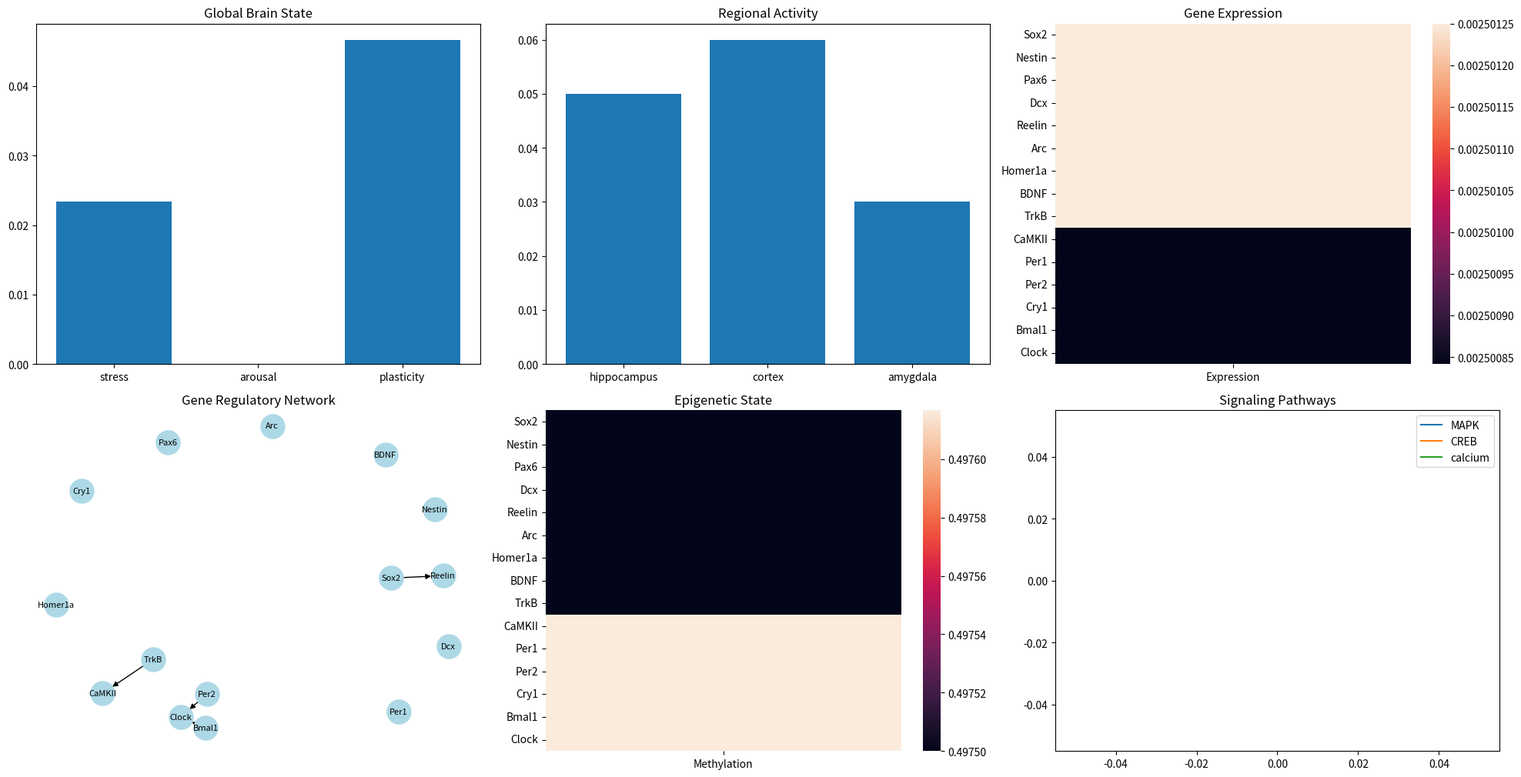
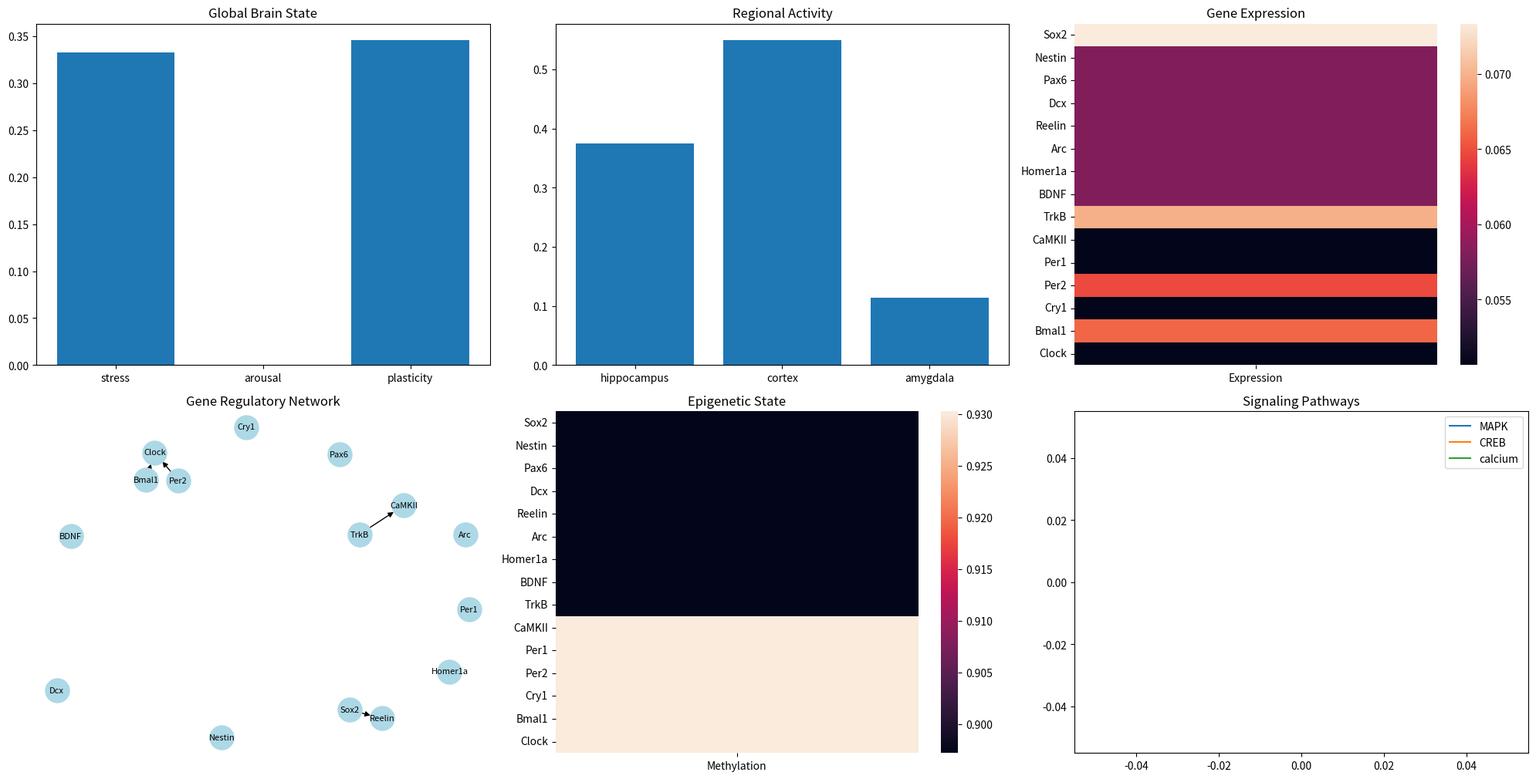
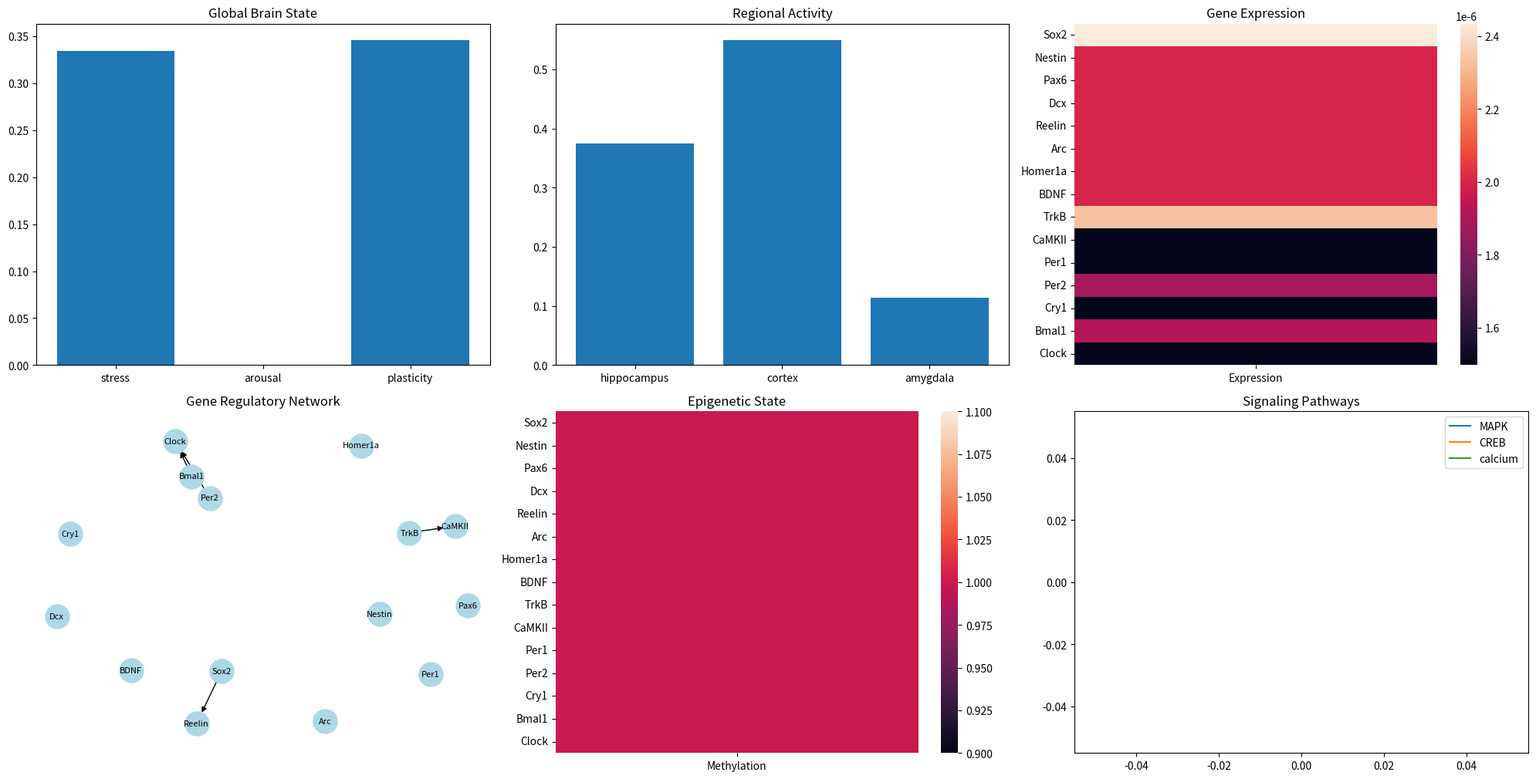
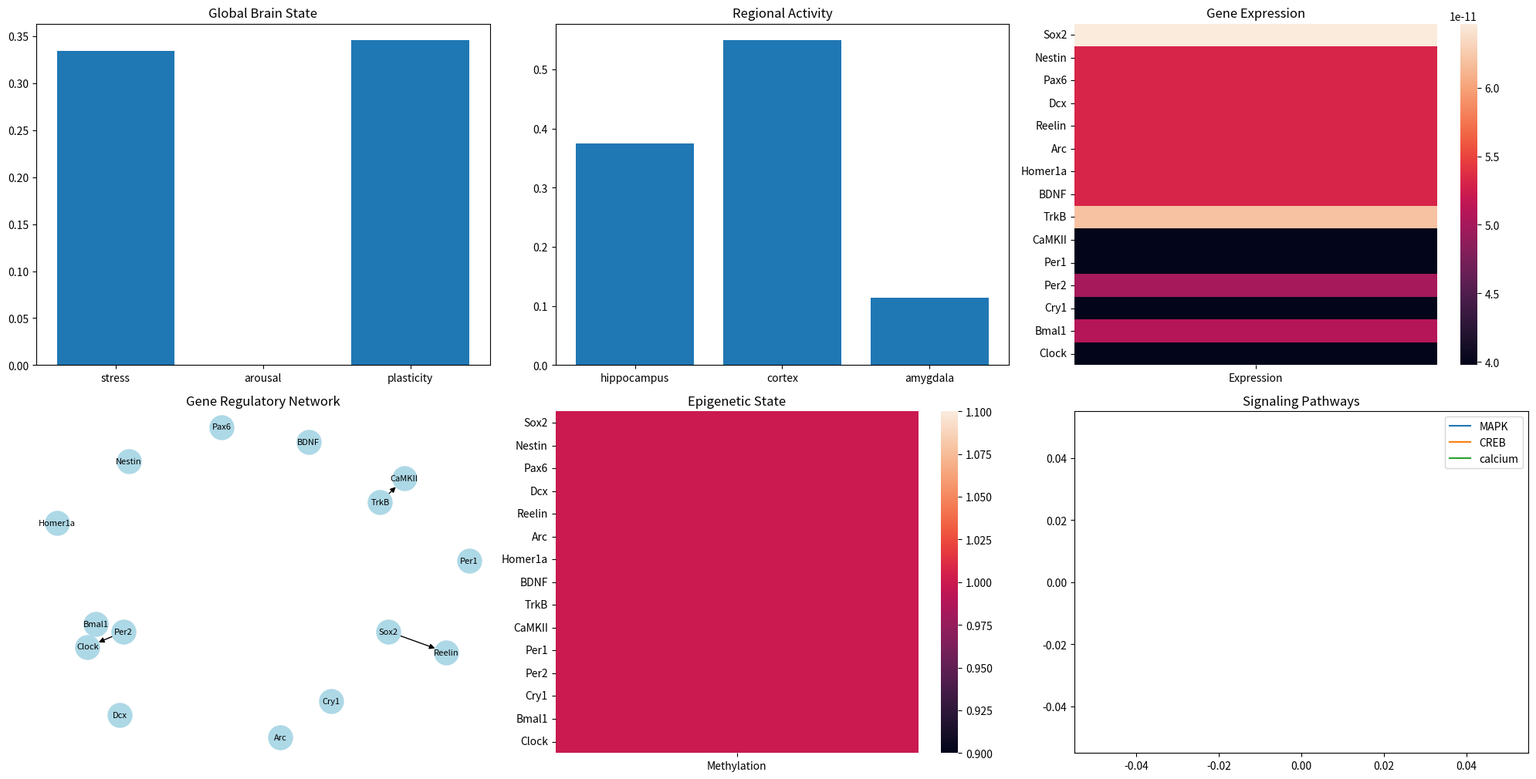
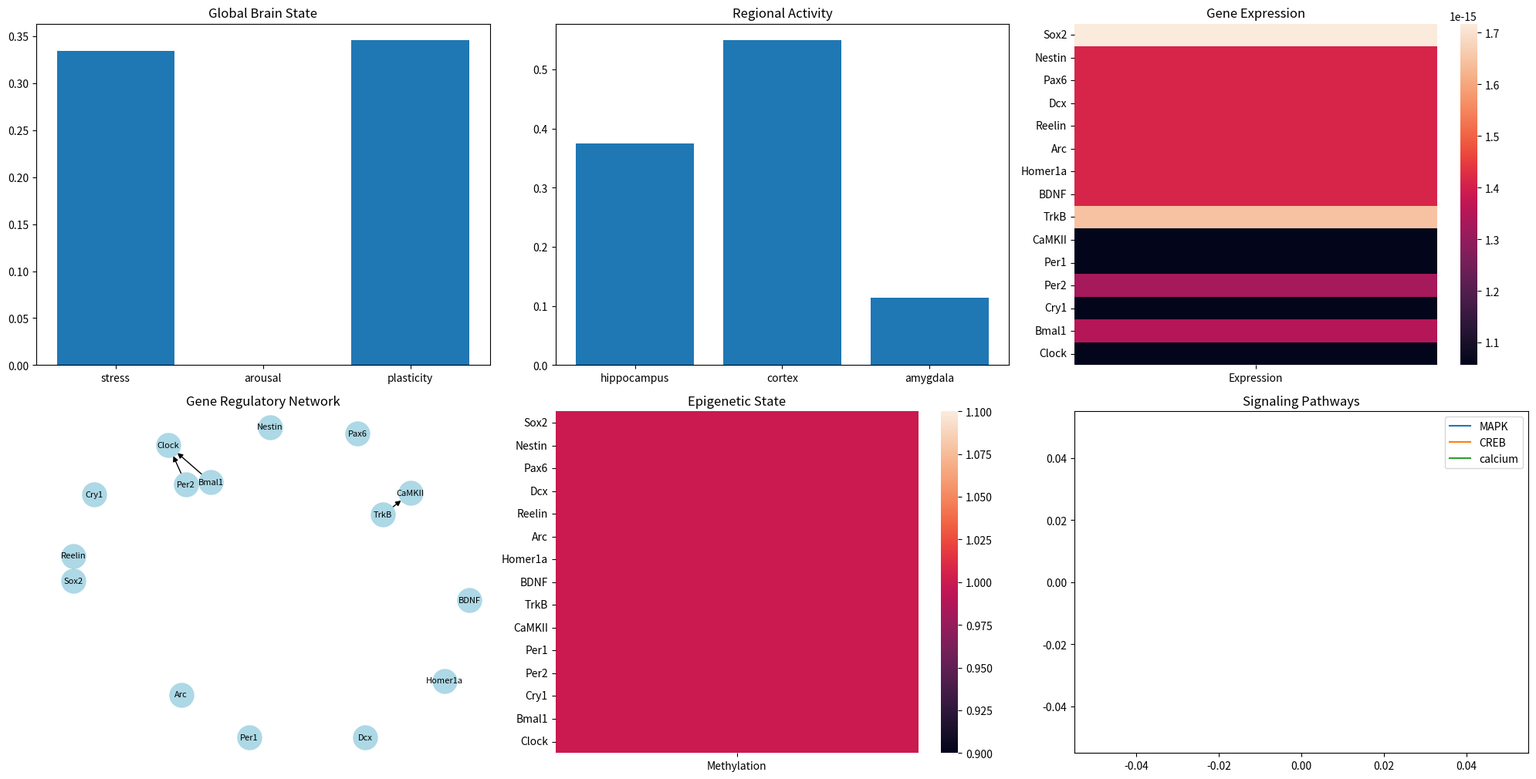
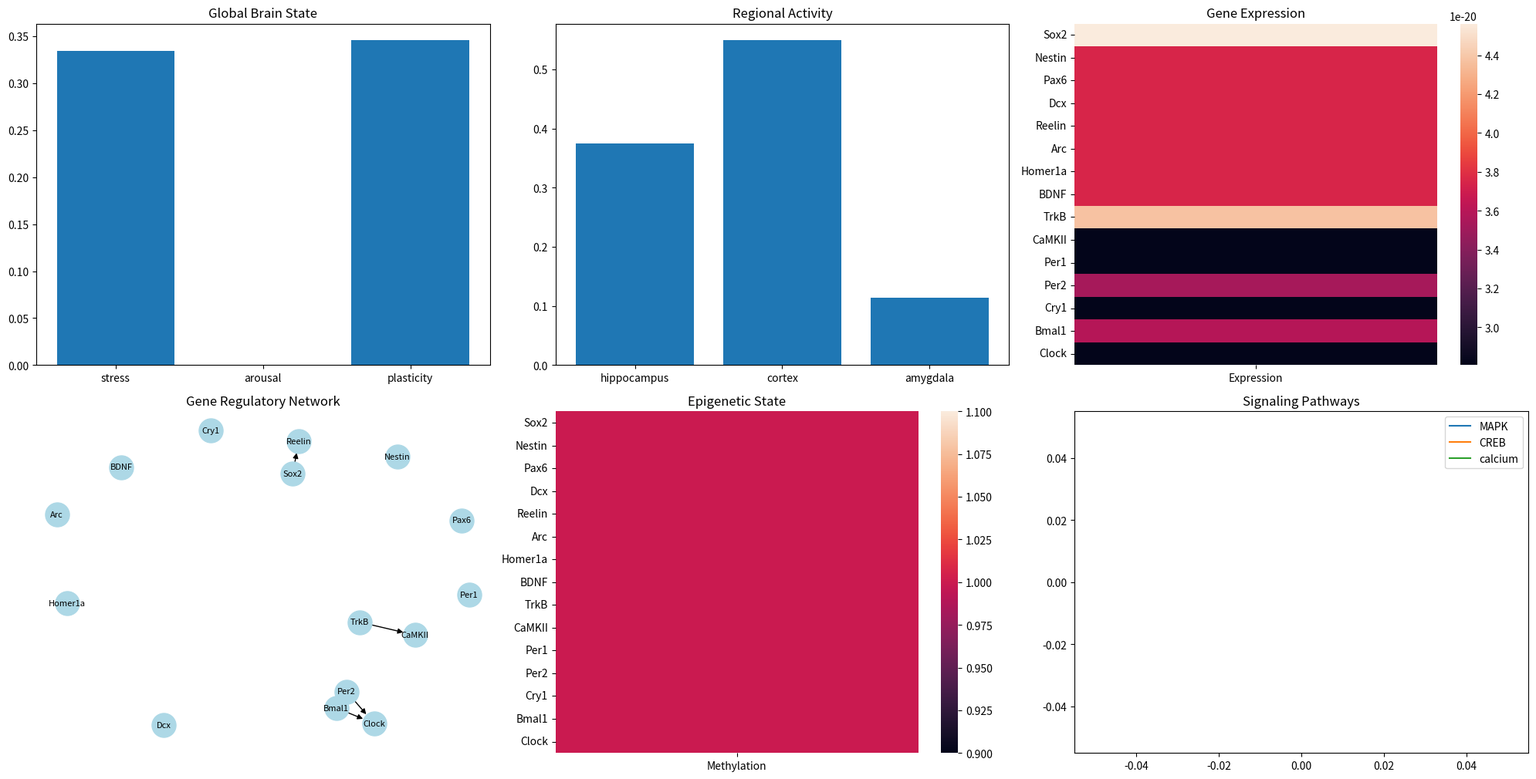
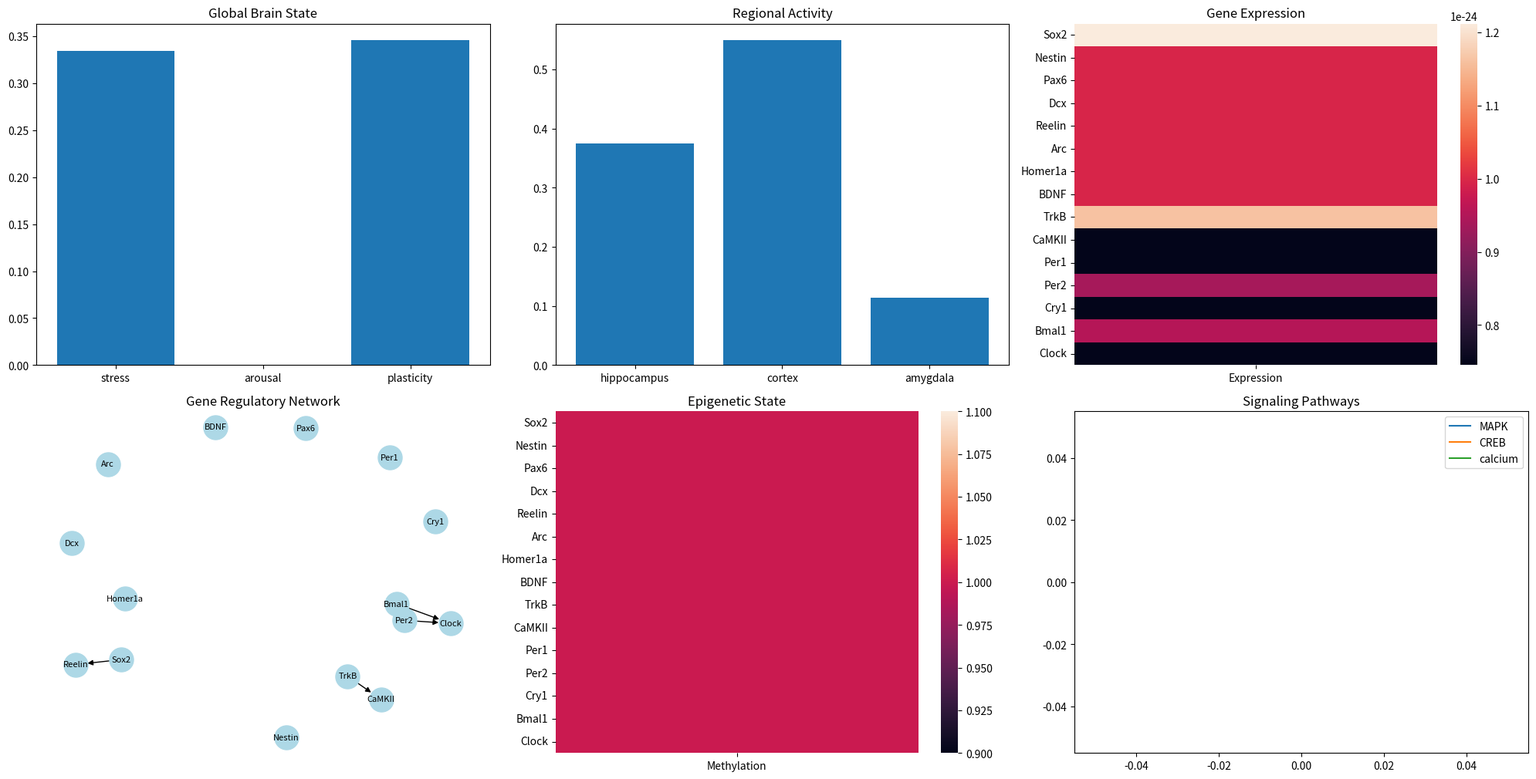
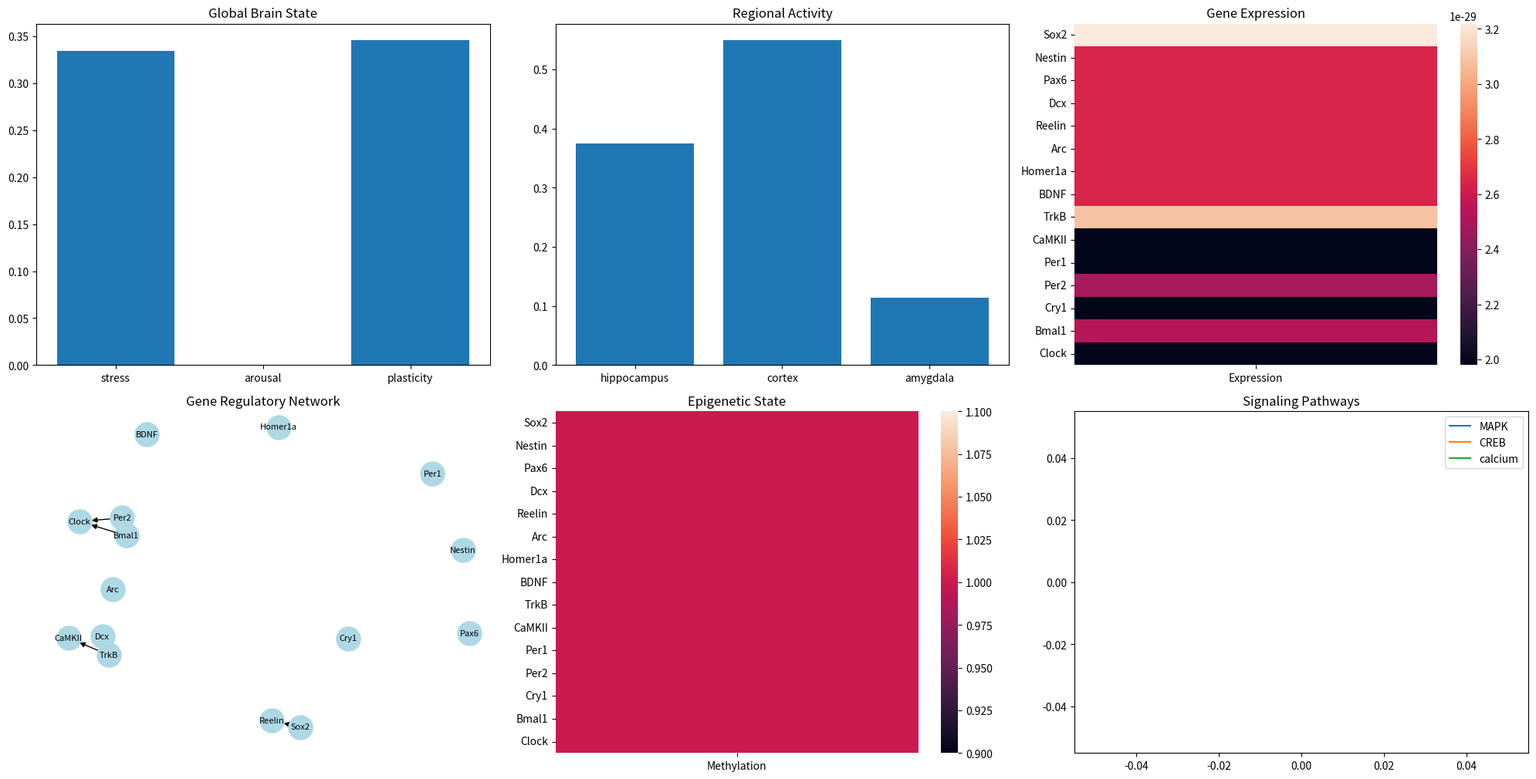
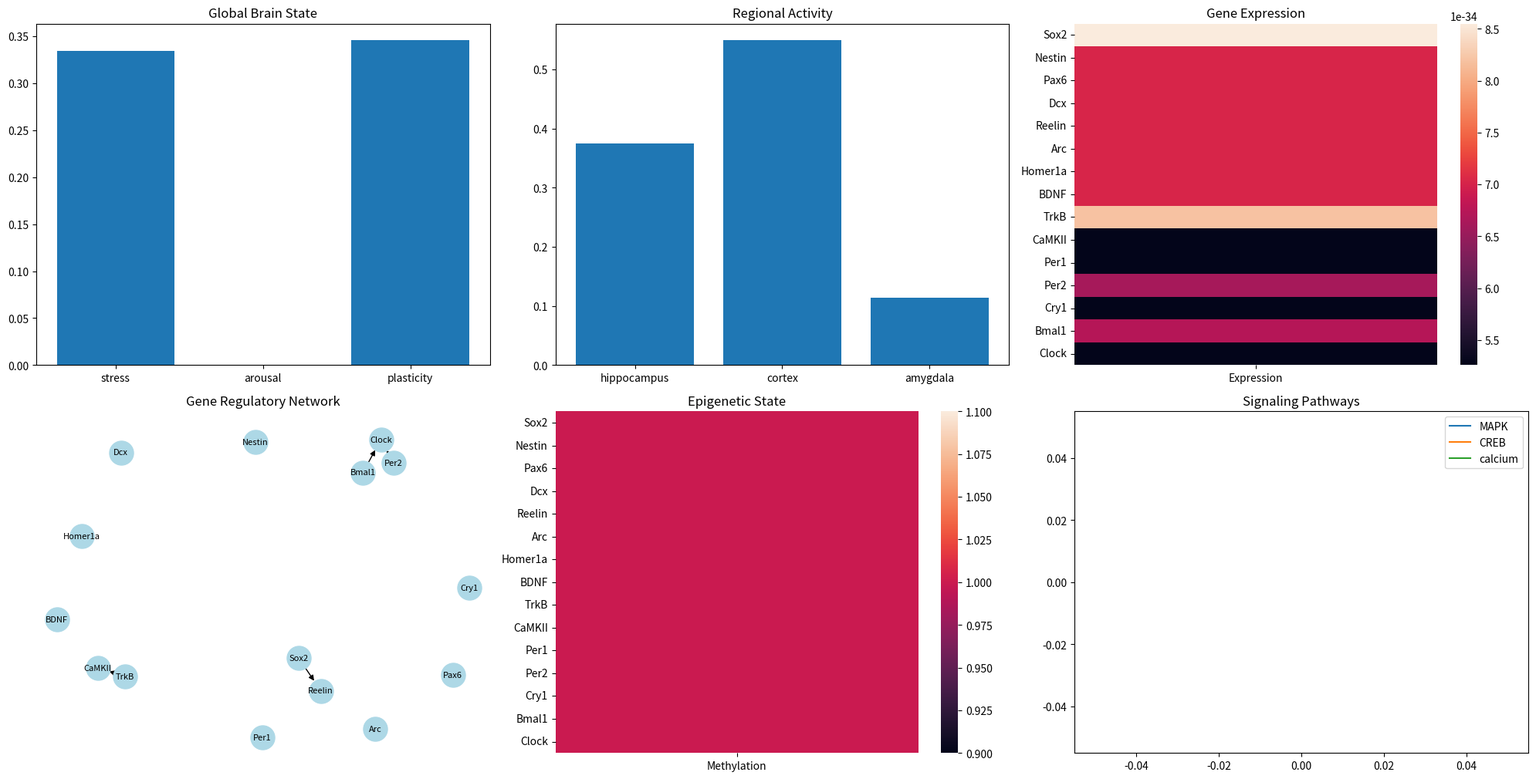
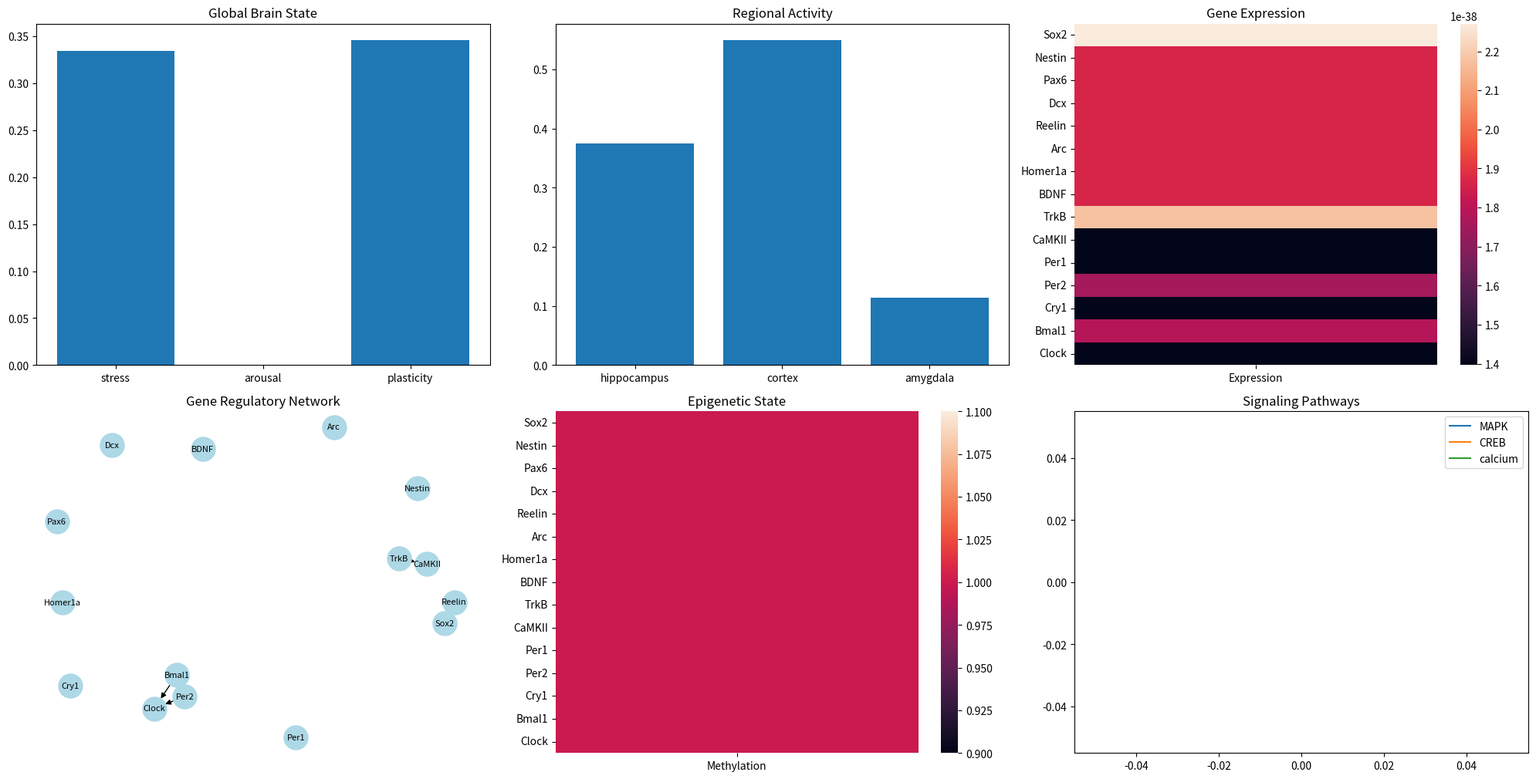

Recreate these plots in Python, in order.
import numpy as np
import matplotlib.pyplot as plt
import networkx as nx
from dataclasses import dataclass
from typing import Dict, List, Set, Tuple, Optional
import logging
from pathlib import Path
import seaborn as sns
from collections import deque
import time

logging.basicConfig(
    level=logging.INFO,
    format='%(asctime)s - %(levelname)s - %(message)s',
    filename='integrated_brain.log'
)
logger = logging.getLogger(__name__)

class TimeDelayBuffer:
    """Implementa delays temporais para sinais biológicos"""
    def __init__(self, delay_steps: int):
        self.buffer = deque(maxlen=delay_steps)
        self.delay_steps = delay_steps
        
    def add(self, value):
        self.buffer.append(value)
        
    def get(self):
        if len(self.buffer) < self.delay_steps:
            return 0.0
        return self.buffer[0]

class EpigeneticRegulation:
    def __init__(self):
        self.methylation_state = {}
        self.histone_modifications = {}
        self.chromatin_state = {}
        self.delay_buffer = TimeDelayBuffer(10)  # 10 timesteps delay
        
    def update_state(self, gene: str, stress_level: float, activity: float):
        # Atualiza metilação com delay
        self.delay_buffer.add(stress_level)
        delayed_stress = self.delay_buffer.get()
        
        self.methylation_state[gene] = np.clip(
            self.methylation_state.get(gene, 0.5) + 0.1 * delayed_stress - 0.05 * activity,
            0, 1
        )
        
        # Atualiza modificações de histonas
        self.histone_modifications[gene] = np.clip(
            self.histone_modifications.get(gene, 0.5) + 0.1 * activity,
            0, 1
        )
        
        # Atualiza estado da cromatina
        self.chromatin_state[gene] = (
            self.methylation_state[gene] * 0.7 +
            self.histone_modifications[gene] * 0.3
        )
        
        return self.chromatin_state[gene]

class SignalingPathway:
    def __init__(self, name: str):
        self.name = name
        self.components = {}
        self.activation_history = []
        self.delay_buffer = TimeDelayBuffer(5)
        
    def activate(self, signal_strength: float):
        self.delay_buffer.add(signal_strength)
        delayed_signal = self.delay_buffer.get()
        
        for component in self.components:
            current_level = self.components[component]
            # Dinâmica não-linear com saturação
            new_level = current_level + (
                0.1 * delayed_signal * (1 - current_level) -
                0.05 * current_level
            )
            self.components[component] = np.clip(new_level, 0, 1)
        
        self.activation_history.append(
            np.mean(list(self.components.values()))
        )

class GeneNetwork:
    def __init__(self):
        self.epigenetics = EpigeneticRegulation()
        self.expression_levels = {}
        self.regulatory_network = nx.DiGraph()
        self._initialize_network()
        
    def _initialize_network(self):
        # Genes do desenvolvimento
        self.add_gene_group('development', [
            'Sox2', 'Nestin', 'Pax6', 'Dcx', 'Reelin'
        ])
        
        # Genes de plasticidade
        self.add_gene_group('plasticity', [
            'Arc', 'Homer1a', 'BDNF', 'TrkB', 'CaMKII'
        ])
        
        # Genes do ciclo circadiano
        self.add_gene_group('circadian', [
            'Per1', 'Per2', 'Cry1', 'Bmal1', 'Clock'
        ])
        
    def add_gene_group(self, group: str, genes: List[str]):
        for gene in genes:
            self.expression_levels[gene] = 0.0
            self.regulatory_network.add_node(
                gene, 
                group=group,
                expression=0.0
            )
        
        # Adiciona interações dentro do grupo
        for i, gene1 in enumerate(genes):
            for gene2 in genes[i+1:]:
                if np.random.random() < 0.3:  # 30% chance de interação
                    self.regulatory_network.add_edge(
                        gene1, gene2,
                        weight=np.random.normal(0.5, 0.1)
                    )

class BrainRegion:
    def __init__(self, name: str):
        self.name = name
        self.gene_network = GeneNetwork()
        self.signaling_pathways = {
            'MAPK': SignalingPathway('MAPK'),
            'CREB': SignalingPathway('CREB'),
            'calcium': SignalingPathway('calcium')
        }
        self.activity_level = 0.0
        self.stress_level = 0.0
        
    def update(self, input_signal: float, stress: float):
        self.activity_level = np.clip(
            self.activity_level * 0.9 + 0.1 * input_signal,
            0, 1
        )
        self.stress_level = np.clip(
            self.stress_level * 0.95 + 0.05 * stress,
            0, 1
        )
        
        # Atualiza vias de sinalização
        for pathway in self.signaling_pathways.values():
            pathway.activate(self.activity_level)
        
        # Atualiza expressão gênica
        self._update_gene_expression()
        
    def _update_gene_expression(self):
        for gene in self.gene_network.expression_levels:
            # Influência epigenética
            epigenetic_state = self.gene_network.epigenetics.update_state(
                gene, self.stress_level, self.activity_level
            )
            
            # Influência da rede regulatória
            regulatory_input = 0.0
            for _, neighbor, data in self.gene_network.regulatory_network.edges(gene, data=True):
                regulatory_input += (
                    data['weight'] *
                    self.gene_network.expression_levels[neighbor]
                )
            
            # Atualiza expressão
            self.gene_network.expression_levels[gene] = np.clip(
                self.gene_network.expression_levels[gene] * 0.9 +
                0.1 * (regulatory_input + self.activity_level) *
                (1 - epigenetic_state),
                0, 1
            )

class IntegratedBrain:
    def __init__(self):
        # Inicializa regiões cerebrais
        self.regions = {
            'hippocampus': BrainRegion('hippocampus'),
            'cortex': BrainRegion('cortex'),
            'amygdala': BrainRegion('amygdala')
        }
        
        self.global_state = {
            'stress': 0.0,
            'arousal': 0.0,
            'plasticity': 0.0
        }
        
    def update(self, sensory_input: Dict[str, float], dt: float):
        # Atualiza estado global
        self.global_state['stress'] = np.clip(
            self.global_state['stress'] * 0.95 +
            0.05 * np.mean(list(sensory_input.values())),
            0, 1
        )
        
        # Atualiza cada região
        for name, region in self.regions.items():
            region.update(
                sensory_input.get(name, 0.0),
                self.global_state['stress']
            )
        
        # Atualiza plasticidade global
        self.global_state['plasticity'] = np.mean([
            region.activity_level for region in self.regions.values()
        ])

class BrainVisualizer:
    def __init__(self, brain: IntegratedBrain, output_dir: str = "brain_viz"):
        self.brain = brain
        self.output_dir = Path(output_dir)
        self.output_dir.mkdir(exist_ok=True)
        
    def visualize_state(self, timestep: int):
        plt.figure(figsize=(20, 15))
        
        # Estado global
        plt.subplot(331)
        self._plot_global_state()
        plt.title('Global Brain State')
        
        # Atividade regional
        plt.subplot(332)
        self._plot_regional_activity()
        plt.title('Regional Activity')
        
        # Expressão gênica
        plt.subplot(333)
        self._plot_gene_expression()
        plt.title('Gene Expression')
        
        # Rede regulatória
        plt.subplot(334)
        self._plot_regulatory_network()
        plt.title('Gene Regulatory Network')
        
        # Estado epigenético
        plt.subplot(335)
        self._plot_epigenetic_state()
        plt.title('Epigenetic State')
        
        # Vias de sinalização
        plt.subplot(336)
        self._plot_signaling_pathways()
        plt.title('Signaling Pathways')
        
        plt.tight_layout()
        plt.savefig(self.output_dir / f'brain_state_{timestep}.png')
        plt.close()
        
    def _plot_global_state(self):
        plt.bar(self.brain.global_state.keys(),
                self.brain.global_state.values())
        
    def _plot_regional_activity(self):
        activities = {name: region.activity_level 
                     for name, region in self.brain.regions.items()}
        plt.bar(activities.keys(), activities.values())
        
    def _plot_gene_expression(self):
        # Pega expressão de uma região exemplo
        sample_region = self.brain.regions['hippocampus']
        expression_data = np.array(list(
            sample_region.gene_network.expression_levels.values()
        )).reshape(-1, 1)
        
        sns.heatmap(expression_data, 
                   xticklabels=['Expression'],
                   yticklabels=list(
                       sample_region.gene_network.expression_levels.keys()
                   ))
        
    def _plot_regulatory_network(self):
        # Pega rede de uma região exemplo
        sample_network = self.brain.regions['hippocampus'].gene_network.regulatory_network
        pos = nx.spring_layout(sample_network)
        nx.draw(sample_network, pos, 
                node_color='lightblue',
                node_size=500,
                with_labels=True,
                font_size=8)
        
    def _plot_epigenetic_state(self):
        # Pega estado epigenético de uma região exemplo
        sample_region = self.brain.regions['hippocampus']
        epigenetic_data = np.array(list(
            sample_region.gene_network.epigenetics.methylation_state.values()
        )).reshape(-1, 1)
        
        sns.heatmap(epigenetic_data,
                   xticklabels=['Methylation'],
                   yticklabels=list(
                       sample_region.gene_network.epigenetics.methylation_state.keys()
                   ))
        
    def _plot_signaling_pathways(self):
        # Pega ativação das vias de uma região exemplo
        sample_region = self.brain.regions['hippocampus']
        for name, pathway in sample_region.signaling_pathways.items():
            if pathway.activation_history:
                plt.plot(pathway.activation_history[-50:], label=name)
        plt.legend()

def run_simulation():
    # Inicializa cérebro e visualizador
    brain = IntegratedBrain()
    visualizer = BrainVisualizer(brain)
    
    # Parâmetros de simulação
    dt = 0.01
    total_time = 10.0  # segundos
    steps = int(total_time / dt)
    
    # Loop de simulação
    for step in range(steps):
        # Gera entrada sensorial simulada
        sensory_input = {
            'hippocampus': 0.5 + 0.3 * np.sin(2 * np.pi * step * dt),
            'cortex': 0.4 + 0.2 * np.cos(2 * np.pi * step * dt),
            'amygdala': 0.3 + 0.4 * np.sin(4 * np.pi * step * dt)
        }
        
        # Atualiza cérebro
        brain.update(sensory_input, dt)
        
        # Visualiza periodicamente
        if step % 100 == 0:
            visualizer.visualize_state(step)
            logger.info(f"Completed step {step}/{steps}")
            
if __name__ == "__main__":
    run_simulation()
